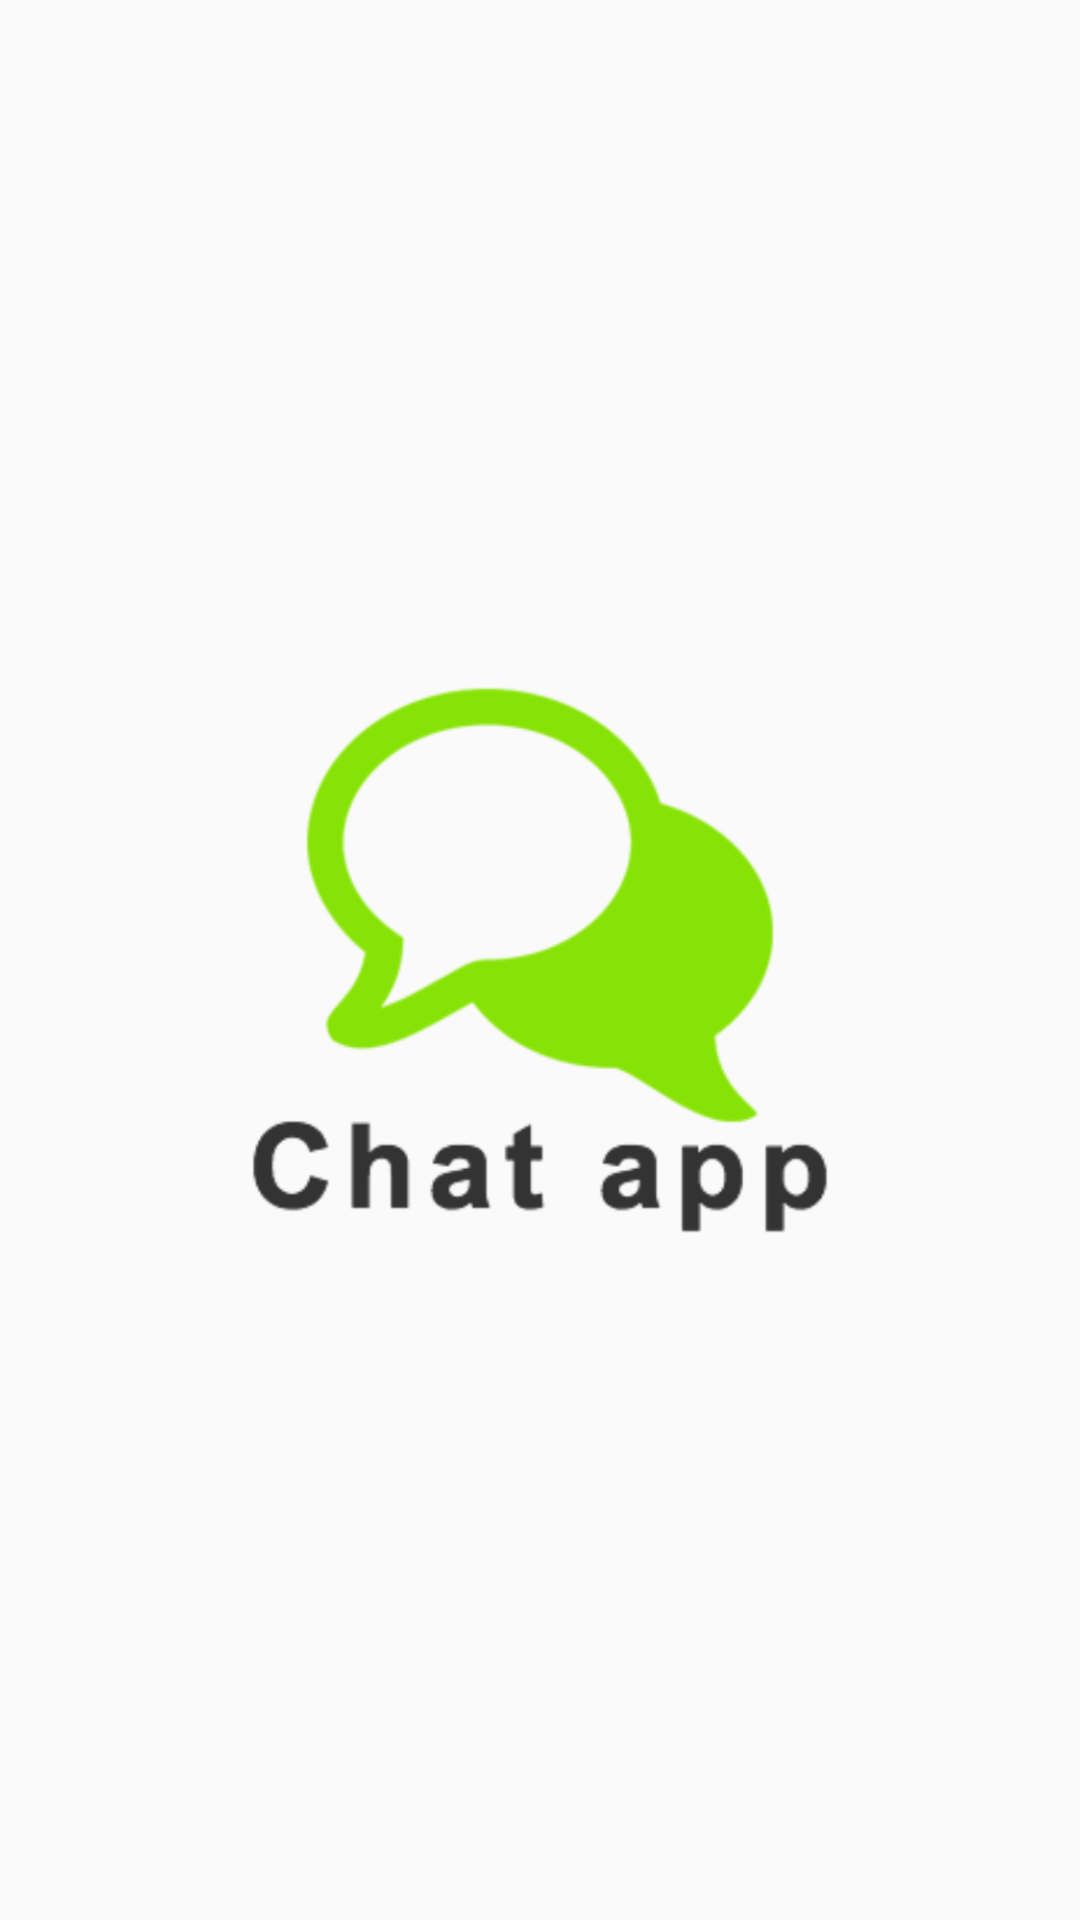

Reconstruct the res/layout file that produces this screen, plus the resources it refers to.
<!-- AndroidManifest.xml: application theme AppTheme -->
<!-- res/layout/activity_splash_screen.xml -->
<?xml version="1.0" encoding="utf-8"?>
<androidx.constraintlayout.widget.ConstraintLayout xmlns:android="http://schemas.android.com/apk/res/android"
    xmlns:app="http://schemas.android.com/apk/res-auto"
    xmlns:tools="http://schemas.android.com/tools"
    android:layout_width="match_parent"
    android:layout_height="match_parent"
    tools:context=".splash.SplashScreenActivity">

    <ImageView
        android:layout_width="220dp"
        android:layout_height="220dp"
        android:src="@drawable/ic_chat_app_logo"
        app:layout_constraintBottom_toBottomOf="parent"
        app:layout_constraintEnd_toEndOf="parent"
        app:layout_constraintStart_toStartOf="parent"
        app:layout_constraintTop_toTopOf="parent" />

</androidx.constraintlayout.widget.ConstraintLayout>
<!-- resources referenced by this layout -->
<resources>
  <!-- drawable ic_chat_app_logo: png bitmap (drawable-hdpi, 19515 bytes) -->
  <style name="AppTheme" parent="Theme.AppCompat.Light.DarkActionBar">
          
          <item name="colorPrimary">@color/colorPrimary</item>
          <item name="colorPrimaryDark">@color/colorPrimaryDark</item>
          <item name="colorAccent">@color/colorAccent</item>
      </style>
  <color name="colorPrimary">#88e306</color>
  <color name="colorPrimaryDark">#61a304</color>
  <color name="colorAccent">#771cf9</color>
</resources>
